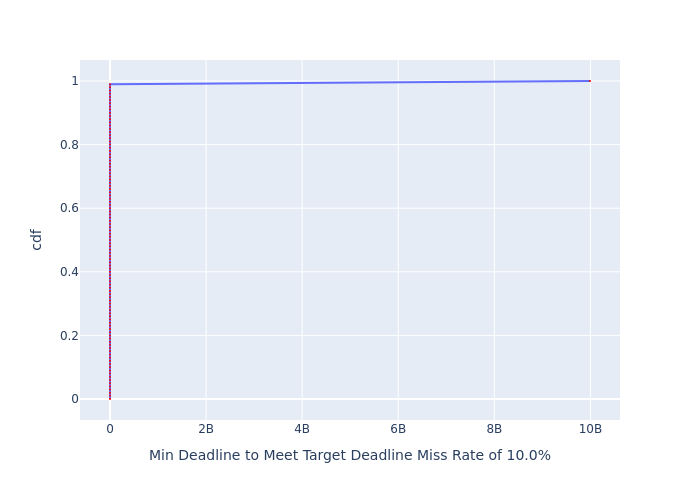

The data file committed next to this chart (first rows):
, cdf, Min Deadline to Meet Target Deadline Mis…
0, 0.0, 0.0001843
1, 0.01, 0.0001843
2, 0.02, 0.004165
3, 0.03, 0.005864
4, 0.04, 0.007852
5, 0.05, 0.008996
6, 0.06, 0.009843
7, 0.07, 0.01041
8, 0.08, 0.01099
9, 0.09, 0.01128
10, 0.1, 0.01155
11, 0.11, 0.01155
12, 0.12, 0.01155
13, 0.13, 0.01183
14, 0.14, 0.01183
15, 0.15, 0.01183
16, 0.16, 0.01212
17, 0.17, 0.01212
18, 0.18, 0.01212
19, 0.19, 0.01241
20, 0.2, 0.01269
21, 0.21, 0.01269
22, 0.22, 0.01269
23, 0.23, 0.01269
24, 0.24, 0.01297
25, 0.25, 0.01297
26, 0.26, 0.01297
27, 0.27, 0.01297
28, 0.28, 0.01326
29, 0.29, 0.01326
30, 0.3, 0.01326
31, 0.31, 0.01326
32, 0.32, 0.01326
33, 0.33, 0.01326
34, 0.34, 0.01326
35, 0.35, 0.01326
36, 0.36, 0.01326
37, 0.37, 0.01326
38, 0.38, 0.01326
39, 0.39, 0.01326
40, 0.4, 0.01355
41, 0.41, 0.01355
42, 0.42, 0.01355
43, 0.43, 0.01355
44, 0.44, 0.01355
45, 0.45, 0.01355
46, 0.46, 0.01355
47, 0.47, 0.01355
48, 0.48, 0.01355
49, 0.49, 0.01355
50, 0.5, 0.01355
51, 0.51, 0.01383
52, 0.52, 0.01383
53, 0.53, 0.01383
54, 0.54, 0.01383
55, 0.55, 0.01383
56, 0.56, 0.01383
57, 0.57, 0.01383
58, 0.58, 0.01383
59, 0.59, 0.01411
... 41 more rows
